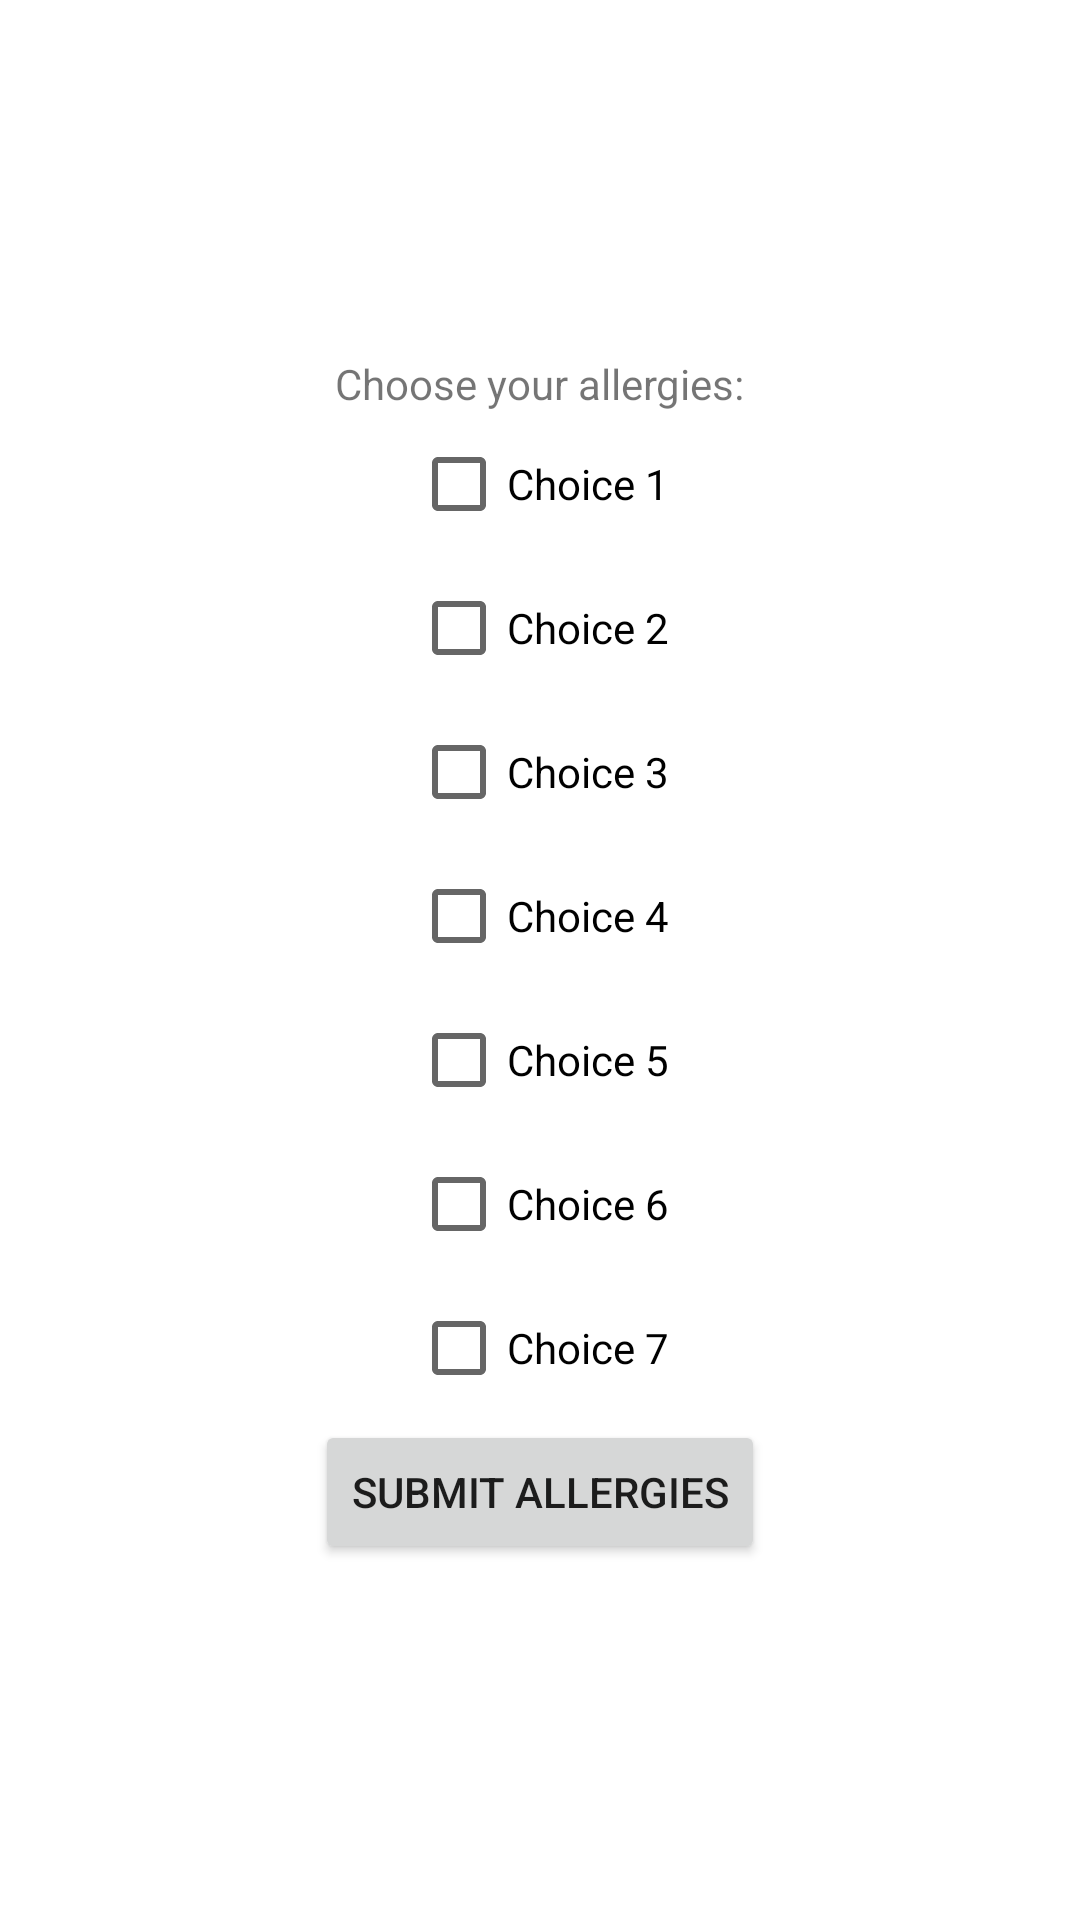

Android layout source for this screen:
<!-- AndroidManifest.xml: application theme Theme.AllergenAlertNew -->
<!-- res/layout/activity_allergies.xml -->
<?xml version="1.0" encoding="utf-8"?>
<androidx.constraintlayout.widget.ConstraintLayout xmlns:android="http://schemas.android.com/apk/res/android"
    xmlns:app="http://schemas.android.com/apk/res-auto"
    xmlns:tools="http://schemas.android.com/tools"
    android:layout_width="match_parent"
    android:layout_height="match_parent"
    tools:context=".Allergies">

    <LinearLayout xmlns:android="http://schemas.android.com/apk/res/android"
        android:orientation="vertical"
        android:layout_width="match_parent"
        android:layout_height="match_parent"
        android:gravity="center">
        <TextView
            android:layout_width="wrap_content"
            android:layout_height="wrap_content"
            android:text="@string/title"
            android:textFontWeight="18"/>
        <CheckBox android:id="@+id/option1"
            android:layout_width="wrap_content"
            android:layout_height="wrap_content"
            android:text="@string/allergy1" />
        <CheckBox android:id="@+id/option2"
            android:layout_width="wrap_content"
            android:layout_height="wrap_content"
            android:text="@string/allergy2" />
        <CheckBox android:id="@+id/option3"
            android:layout_width="wrap_content"
            android:layout_height="wrap_content"
            android:text="@string/allergy3" />
        <CheckBox android:id="@+id/option4"
            android:layout_width="wrap_content"
            android:layout_height="wrap_content"
            android:text="@string/allergy4" />
        <CheckBox android:id="@+id/option5"
            android:layout_width="wrap_content"
            android:layout_height="wrap_content"
            android:text="@string/allergy5" />
        <CheckBox android:id="@+id/option6"
            android:layout_width="wrap_content"
            android:layout_height="wrap_content"
            android:text="@string/allergy6" />
        <CheckBox android:id="@+id/option7"
            android:layout_width="wrap_content"
            android:layout_height="wrap_content"
            android:text="@string/allergy7" />
        <Button
            android:id="@+id/submit_button"
            android:layout_width="wrap_content"
            android:layout_height="wrap_content"
            android:text="@string/submit_button" />
    </LinearLayout>



</androidx.constraintlayout.widget.ConstraintLayout>
<!-- resources referenced by this layout -->
<resources>
  <string name="allergy1">Choice 1</string>
  <string name="allergy2">Choice 2</string>
  <string name="allergy3">Choice 3</string>
  <string name="allergy4">Choice 4</string>
  <string name="allergy5">Choice 5</string>
  <string name="allergy6">Choice 6</string>
  <string name="allergy7">Choice 7</string>
  <string name="submit_button">Submit Allergies</string>
  <string name="title">Choose your allergies:</string>
  <style name="Theme.AllergenAlertNew" parent="Theme.MaterialComponents.DayNight.DarkActionBar">
          
          <item name="colorPrimary">@color/purple_500</item>
          <item name="colorPrimaryVariant">@color/purple_700</item>
          <item name="colorOnPrimary">@color/white</item>
          
          <item name="colorSecondary">@color/teal_200</item>
          <item name="colorSecondaryVariant">@color/teal_700</item>
          <item name="colorOnSecondary">@color/black</item>
          
          <item name="android:statusBarColor">?attr/colorPrimaryVariant</item>
          
      </style>
  <!-- not gathered from this repository: default colours our renderer supplied (Android Studio template values) -->
  <color name="purple_500">#FF6200EE</color>
  <color name="purple_700">#FF3700B3</color>
  <color name="teal_200">#FF03DAC5</color>
  <color name="teal_700">#FF018786</color>
  <color name="black">#FF000000</color>
  <color name="white">#FFFFFFFF</color>
</resources>
